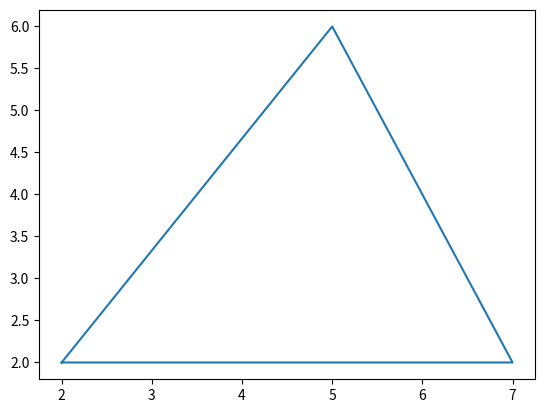

Write the Python code that produced this figure.
import matplotlib.pyplot as plt
x=[2,7,5,2]
y=[2,2,6,2]
plt.plot(x,y)
plt.show()